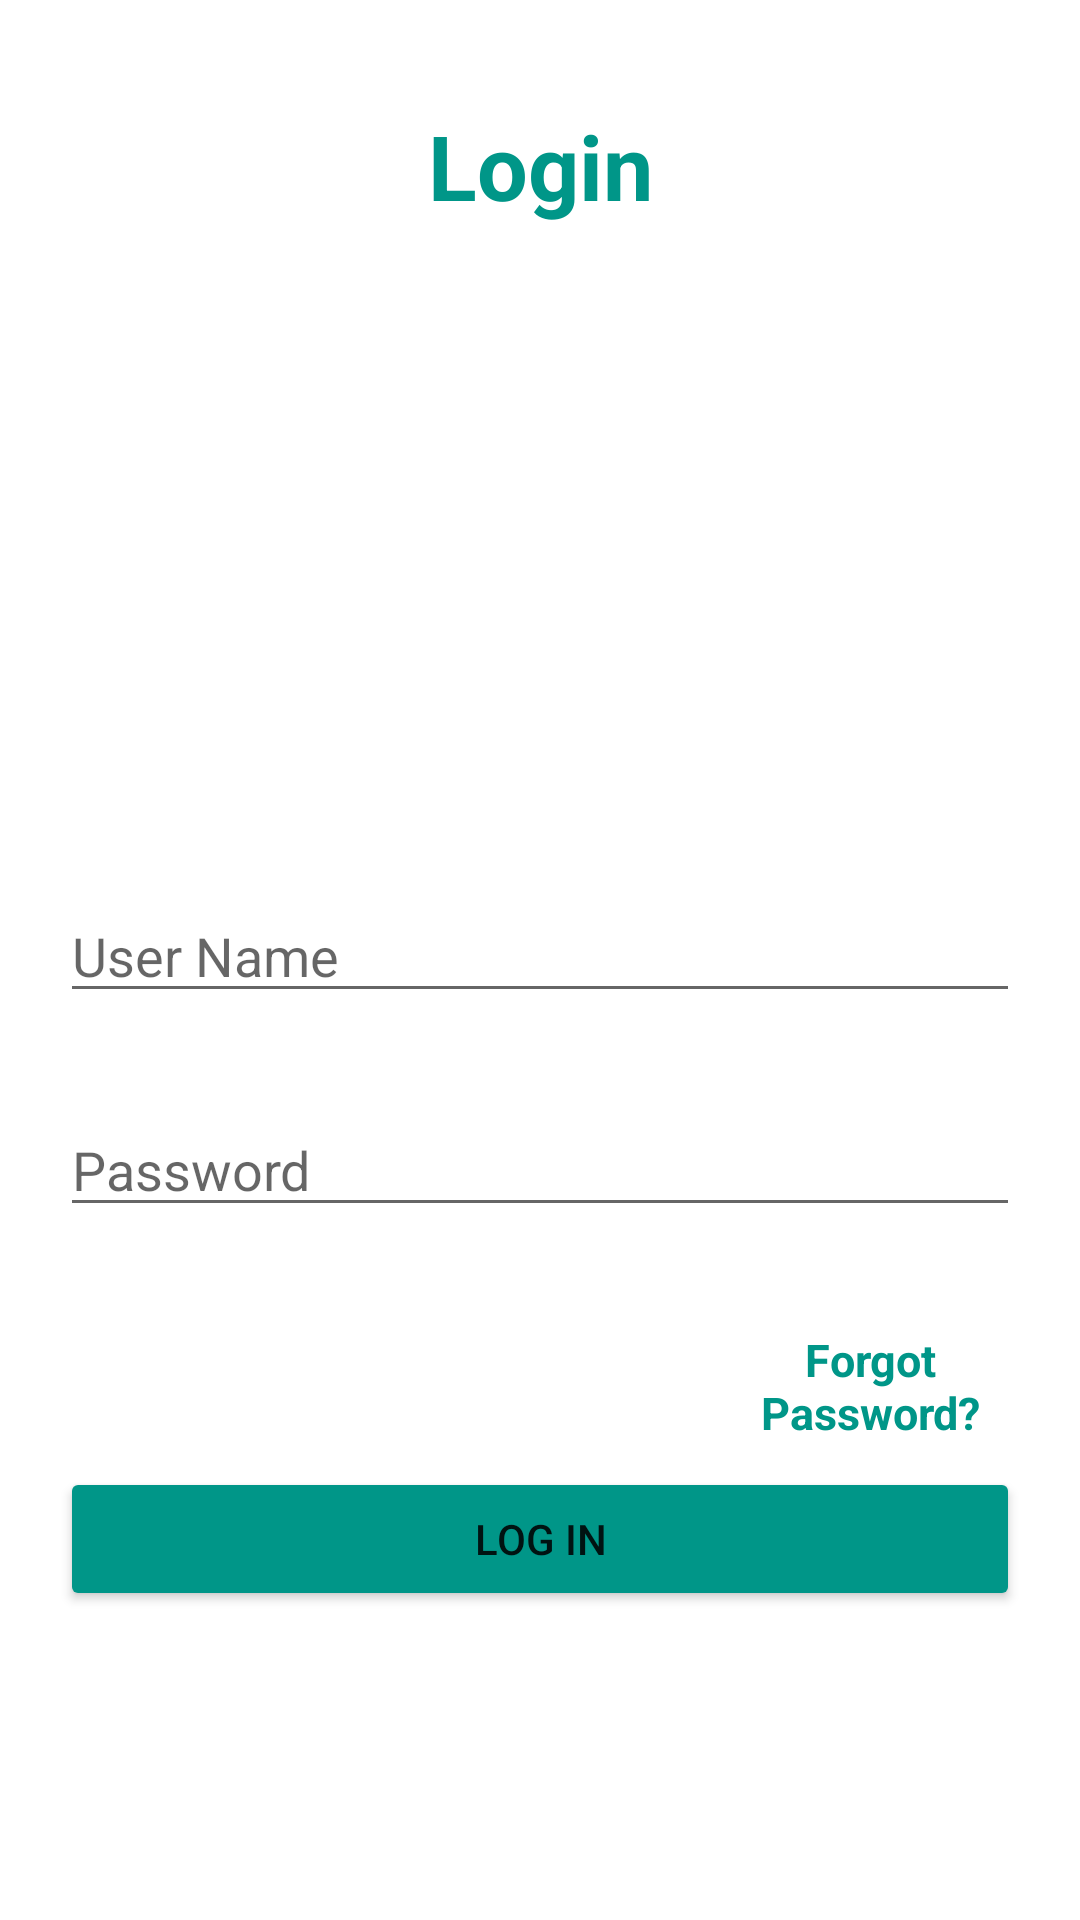

Android layout source for this screen:
<!-- AndroidManifest.xml: application theme Theme.EcoGas -->
<!-- res/layout/activity_login.xml -->
<?xml version="1.0" encoding="utf-8"?>
<RelativeLayout xmlns:android="http://schemas.android.com/apk/res/android"
    xmlns:app="http://schemas.android.com/apk/res-auto"
    xmlns:tools="http://schemas.android.com/tools"
    android:layout_width="match_parent"
    android:layout_height="match_parent"
    android:padding="20dp"
    tools:context=".LoginActivity">

    <TextView
        android:id="@+id/loginTitle"
        android:layout_width="match_parent"
        android:layout_height="wrap_content"
        android:layout_marginTop="15dp"
        android:layout_marginBottom="20dp"
        android:gravity="center_horizontal"
        android:text="Login"
        android:textColor="#009688"
        android:textSize="30dp"
        android:textStyle="bold" />

    <ImageView
        android:id="@+id/imageView2"
        android:layout_width="150dp"
        android:layout_height="150dp"
        android:layout_below="@+id/loginTitle"
        android:layout_alignParentStart="true"
        android:layout_alignParentEnd="true"
        android:gravity="center_horizontal"
        android:layout_marginTop="15dp"
        android:maxWidth="35dp"
        android:maxHeight="35dp"
        android:src="@drawable/fuel2"
        tools:srcCompat="@tools:sample/avatars" />

    <EditText
        android:id="@+id/username1"
        android:layout_width="match_parent"
        android:layout_height="wrap_content"
        android:layout_below="@+id/imageView2"
        android:layout_marginTop="36dp"
        android:hint="User Name" />

    <EditText
        android:id="@+id/password1"
        android:layout_width="match_parent"
        android:layout_height="wrap_content"
        android:hint="Password"
        android:inputType="textPassword"
        android:layout_marginTop="30dp"
        android:layout_below="@+id/username1"/>

    <TextView
        android:id="@+id/forgotPassword1"
        android:layout_width="match_parent"
        android:layout_height="wrap_content"
        android:layout_below="@+id/password1"
        android:layout_marginLeft="220dp"
        android:layout_marginTop="34dp"
        android:gravity="center_horizontal"
        android:text="Forgot Password?"
        android:textColor="#009688"
        android:textSize="15dp"
        android:textStyle="bold" />

    <Button
        android:id="@+id/btnsignin1"
        android:layout_width="match_parent"
        android:layout_height="wrap_content"
        android:layout_below="@+id/password1"
        android:layout_marginTop="80dp"
        android:backgroundTint="#009688"
        android:text="Log in" />


</RelativeLayout>
<!-- resources referenced by this layout -->
<resources>
  <!-- drawable fuel2: png bitmap (drawable, 101668 bytes) -->
  <style name="Theme.EcoGas" parent="Theme.MaterialComponents.DayNight.DarkActionBar">
          
          <item name="colorPrimary">@color/status_bar</item>
          <item name="colorPrimaryVariant">@color/teal_200</item>
          <item name="colorOnPrimary">@color/white</item>
          
          <item name="colorSecondary">@color/teal_200</item>
          <item name="colorSecondaryVariant">@color/teal_700</item>
          <item name="colorOnSecondary">@color/black</item>
          
          <item name="android:statusBarColor" tools:targetApi="l">?attr/colorPrimaryVariant</item>
          
      </style>
  <color name="status_bar">#009688</color>
  <color name="teal_200">#FF03DAC5</color>
  <color name="white">#FFFFFFFF</color>
  <color name="teal_700">#FF018786</color>
  <color name="black">#FF000000</color>
</resources>
